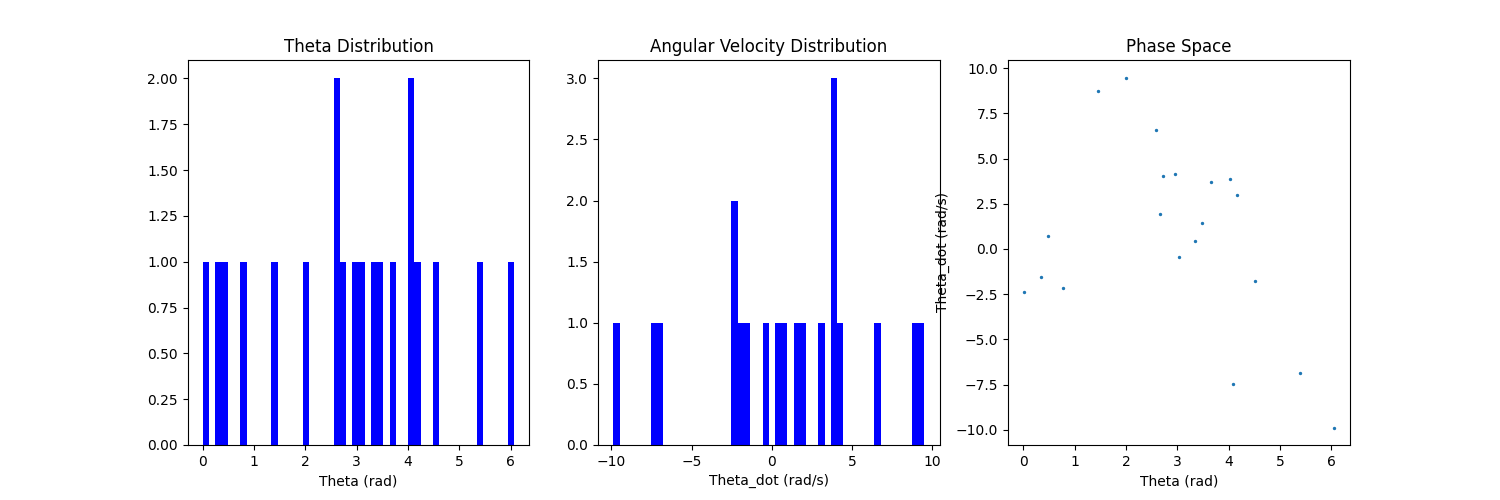

The file beside this chart, header and first rows:
theta, theta_dot, control, theta_next, theta_dot_next
1.996, 9.485, -6.087, 2.091, 9.502
4.518, -1.779, 9.196, 4.5, -1.782
4.159, 3.001, -0.008764, 4.189, 2.913
3.037, -0.4495, -6.827, 3.032, -0.5068
1.446, 8.72, -4.616, 1.533, 8.763
3.471, 1.424, -9.179, 3.484, 1.299
2.579, 6.558, -0.6589, 2.645, 6.595
4.028, 3.888, 4.572, 4.067, 3.852
3.341, 0.42, -5.299, 3.344, 0.347
2.952, 4.157, 4.728, 2.994, 4.217
3.652, 3.733, 1.345, 3.689, 3.693
6.059, -9.873, -9.372, 5.96, -9.983
4.089, -7.477, 6.073, 4.014, -7.486
2.717, 4.017, 1.077, 2.757, 4.063
5.382, -6.832, -0.03777, 5.313, -6.904
0.00716, -2.405, 8.825, -0.01644, -2.315
2.665, 1.939, -1.799, 2.684, 1.963
0.3543, -1.559, 5.767, 0.3392, -1.467
0.782, -2.137, -6.599, 0.7607, -2.133
0.4831, 0.7074, 8.945, 0.4908, 0.842
